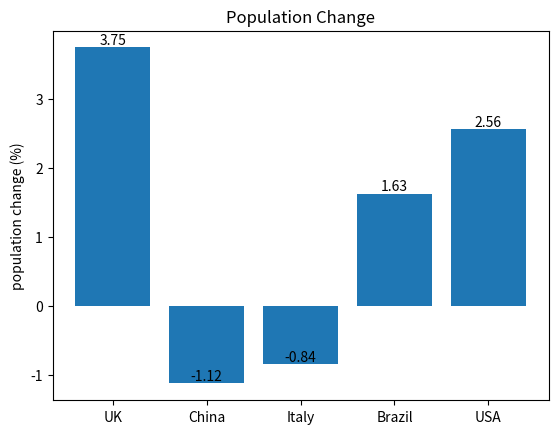

Recreate this plot in Python.
# calculate the precentage change
# unit: million
UK_change = 69.2 - 66.7
UK = UK_change / 66.7 * 100
China_change = 1410-1426
China = China_change / 1426 * 100
Italy_change = 58.9 - 59.4
Italy = Italy_change / 59.4 * 100
Brazil_change = 212 - 208.6
Brazil = Brazil_change / 208.6 * 100
USA_change = 340.1 - 331.6
USA = USA_change / 331.6 * 100
population_changes = {'UK': UK, 'China': China, 'Italy': Italy, 'Brazil': Brazil, 'USA': USA}
sorted_data = sorted(population_changes.items(), key=lambda x: x[1], reverse=True)
print('the precentage population change: ', population_changes)
print('the sorted outcome: ', sorted_data)
print('the largest increase: ', sorted_data[0][0])
print('the largest decrease: ', sorted_data[4][0])

import matplotlib.pyplot as plt
plt.bar(population_changes.keys(), population_changes.values()) # x&y should be written separately
# add the number on the bar chart
for i, value in enumerate(population_changes.values()):
    plt.text(i, value, f'{value:.2f}', ha='center', va='bottom') # only keeps two decimal places
plt.title('Population Change')
plt.ylabel('population change (%)')
plt.show()
